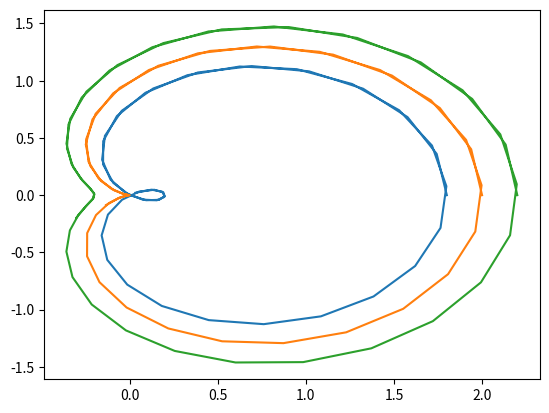

Generate this figure with matplotlib:
import numpy as np
import scipy.linalg as la
import matplotlib.pyplot as plt

def f(r0, theta):
    r = r0 + np.cos(theta)
    x = r * np.cos(theta)
    y = r * np.sin(theta)
    return y
def f1(r0, theta):
    r = r0 + np.cos(theta)
    x = r * np.cos(theta)
    return x

theta = np.linspace(0, 10)

plt.plot(f1(0.8, theta), f(0.8, theta))
plt.plot(f1(1, theta), f(1, theta))
plt.plot(f1(1.2, theta), f(1.2, theta))
plt.show()